Run: headless pygame with SDL's dummy video driver; simulated clock (each Clock.tick advances the game by its frame time, no real sleeping); random seed 0; keys injected as events and as key.get_pressed() state; no mouse input.
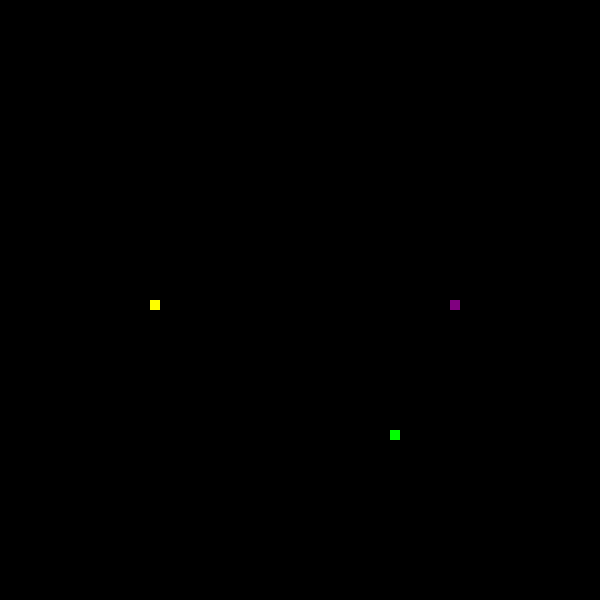
Frame 1 of 2 · flips 1–60 · no input
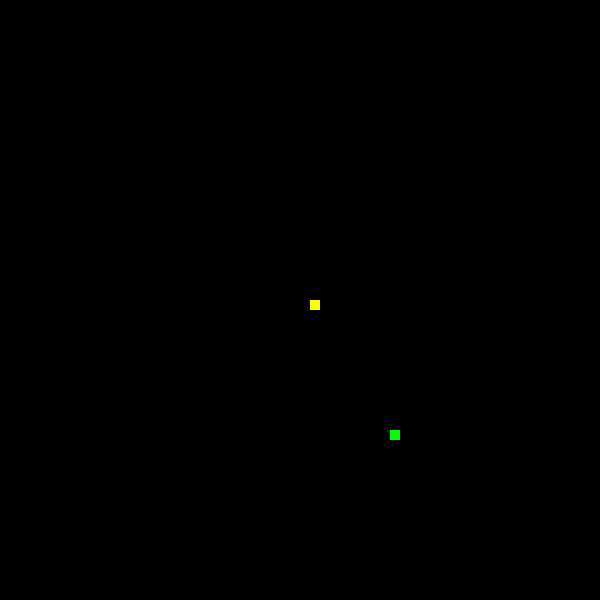
Frame 2 of 2 · flips 61–180 · tapped SPACE, RETURN · held RIGHT (→), D (game ended)

The pygame program that drew these frames:

import pygame
import time
import random

pygame.init()

WHITE = (255, 255, 255)
GREEN = (0, 255, 0)
RED = (255, 0, 0)
BLUE = (0, 0, 255)
YELLOW = (255, 255, 0)
PURPLE = (128, 0, 128)
BLACK = (0, 0, 0)


WIDTH, HEIGHT = 600, 600
win = pygame.display.set_mode((WIDTH, HEIGHT))

snake_block = 10
snake_speed = 30

font_style = pygame.font.SysFont(None, 50)
score_font = pygame.font.SysFont(None, 35)

clock = pygame.time.Clock()

# Snake classes
class Snake:
    def __init__(self, x, y, color):
        self.x_change = 0
        self.y_change = 0
        self.snake_list = []
        self.snake_length = 1
        self.x = x
        self.y = y
        self.color = color

    def draw_snake(self):
        for x in self.snake_list:
            pygame.draw.rect(win, self.color, [x[0], x[1], snake_block, snake_block])


def message(msg, color):
    mesg = font_style.render(msg, True, color)
    win.blit(mesg, [WIDTH // 2, HEIGHT // 2])

# Game loop
def gameLoop():
    game_over = False

    snake1 = Snake(WIDTH // 4, HEIGHT // 2, YELLOW)
    snake2 = Snake(WIDTH * 3 // 4, HEIGHT // 2, PURPLE)

    foodx = round(random.randrange(0, WIDTH - snake_block) / 10.0) * 10.0
    foody = round(random.randrange(0, HEIGHT - snake_block) / 10.0) * 10.0

    while not game_over:
        for event in pygame.event.get():
            if event.type == pygame.QUIT:
                game_over = True
            if event.type == pygame.KEYDOWN:
                if event.key == pygame.K_UP:
                    snake2.y_change = -snake_block
                    snake2.x_change = 0
                elif event.key == pygame.K_DOWN:
                    snake2.y_change = snake_block
                    snake2.x_change = 0
                elif event.key == pygame.K_LEFT:
                    snake2.x_change = -snake_block
                    snake2.y_change = 0
                elif event.key == pygame.K_RIGHT:
                    snake2.x_change = snake_block
                    snake2.y_change = 0
                elif event.key == pygame.K_w:
                    snake1.y_change = -snake_block
                    snake1.x_change = 0
                elif event.key == pygame.K_s:
                    snake1.y_change = snake_block
                    snake1.x_change = 0
                elif event.key == pygame.K_a:
                    snake1.x_change = -snake_block
                    snake1.y_change = 0
                elif event.key == pygame.K_d:
                    snake1.x_change = snake_block
                    snake1.y_change = 0

        # Snake boundaries
        if snake1.x >= WIDTH or snake1.x < 0 or snake1.y >= HEIGHT or snake1.y < 0 or \
                snake2.x >= WIDTH or snake2.x < 0 or snake2.y >= HEIGHT or snake2.y < 0:
            game_over = True

        snake1.x += snake1.x_change
        snake1.y += snake1.y_change
        snake2.x += snake2.x_change
        snake2.y += snake2.y_change

        win.fill(BLACK)
        pygame.draw.rect(win, GREEN, [foodx, foody, snake_block, snake_block])

        snake1.snake_list.append([snake1.x, snake1.y])
        snake2.snake_list.append([snake2.x, snake2.y])

        if len(snake1.snake_list) > snake1.snake_length:
            del snake1.snake_list[0]
        if len(snake2.snake_list) > snake2.snake_length:
            del snake2.snake_list[0]

        for pos in snake1.snake_list[:-1]:
            if pos == [snake1.x, snake1.y] or pos == [snake2.x, snake2.y]:
                game_over = True
        for pos in snake2.snake_list[:-1]:
            if pos == [snake2.x, snake2.y] or pos == [snake1.x, snake1.y]:
                game_over = True

        snake1.draw_snake()
        snake2.draw_snake()

        pygame.display.update()

        if snake1.x == foodx and snake1.y == foody:
            foodx = round(random.randrange(0, WIDTH - snake_block) / 10.0) * 10.0
            foody = round(random.randrange(0, HEIGHT - snake_block) / 10.0) * 10.0
            snake1.snake_length += 1

        if snake2.x == foodx and snake2.y == foody:
            foodx = round(random.randrange(0, WIDTH - snake_block) / 10.0) * 10.0
            foody = round(random.randrange(0, HEIGHT - snake_block) / 10.0) * 10.0
            snake2.snake_length += 1

        clock.tick(snake_speed)

    pygame.quit()
    quit()

gameLoop()
